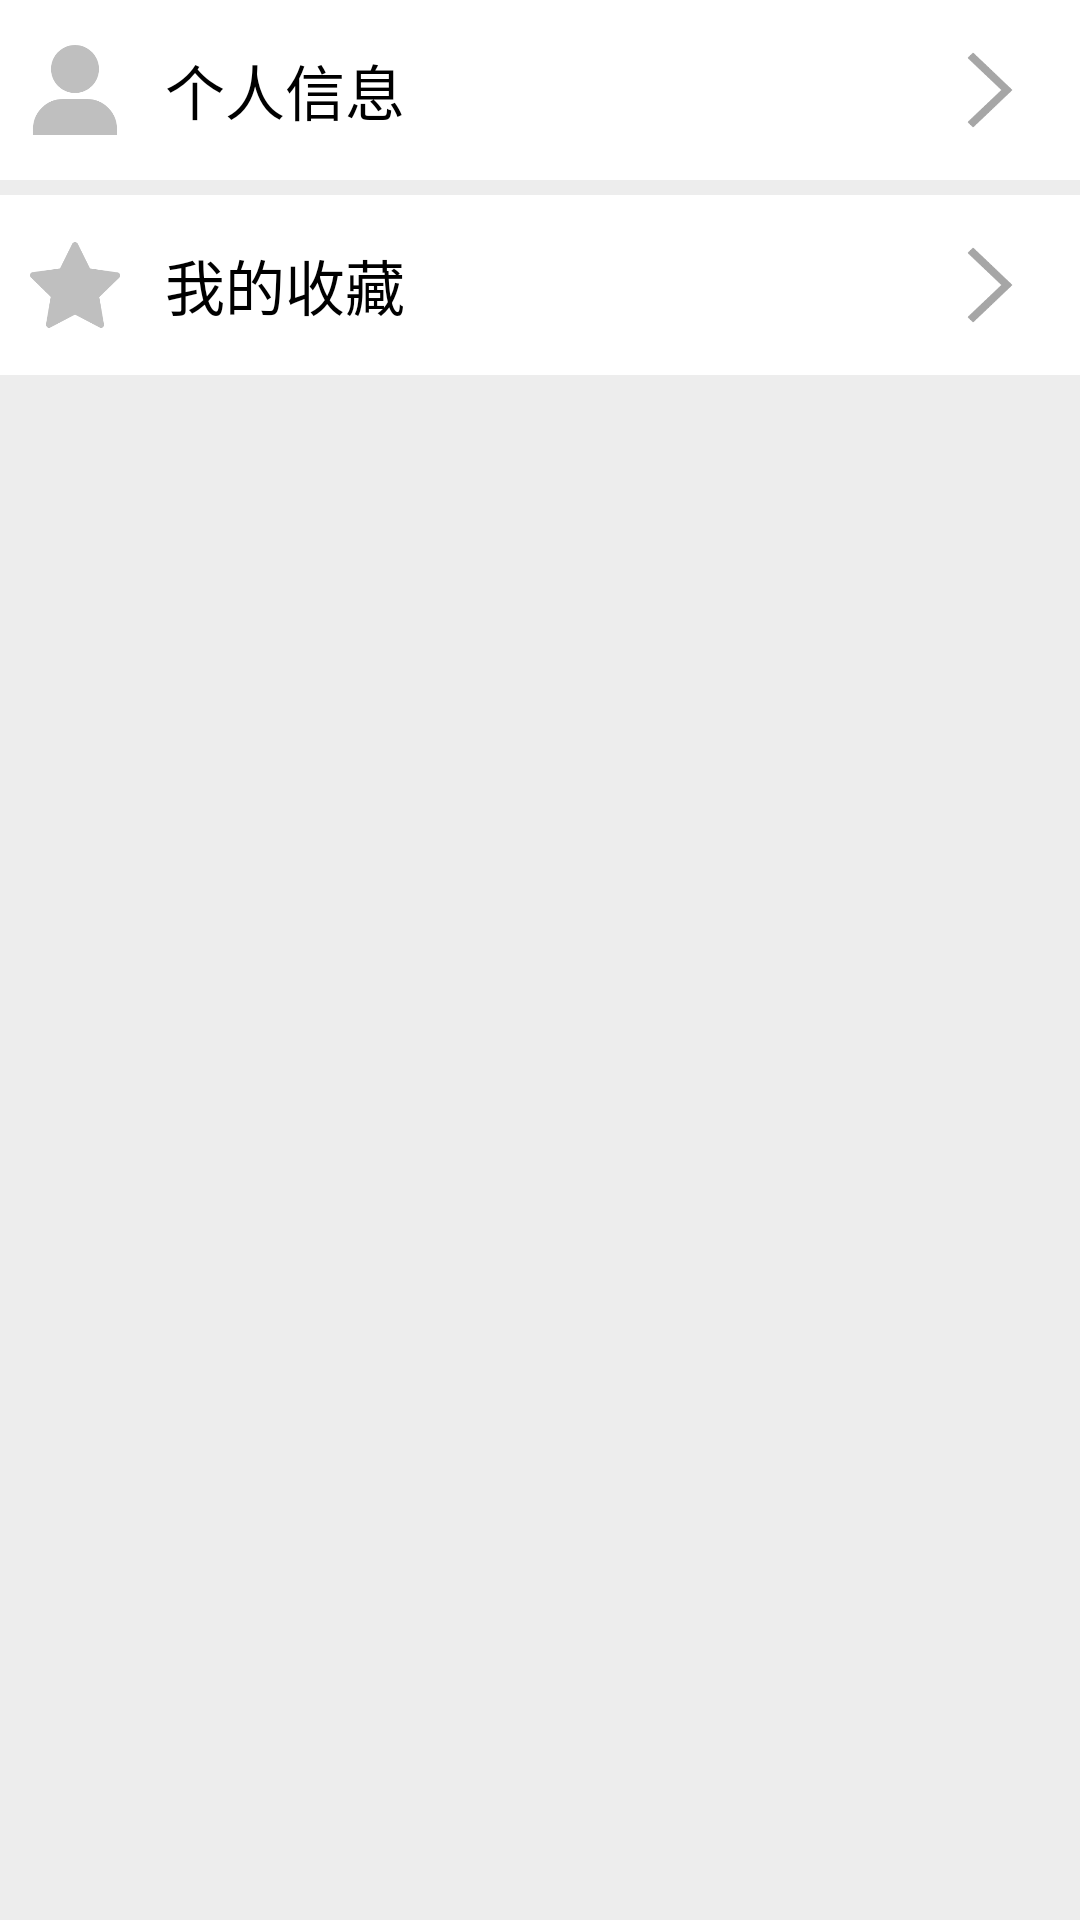

Produce the Android XML layout that renders to this screen, including the resource entries it uses.
<!-- AndroidManifest.xml: application theme Theme.HotNewsApp -->
<!-- res/layout/fragment_user.xml -->
<?xml version="1.0" encoding="utf-8"?>
<layout xmlns:android="http://schemas.android.com/apk/res/android"
    xmlns:tools="http://schemas.android.com/tools">

    <data>
        <variable
            name="userViewModel"
            type="com.example.hotnewsapp.viewmodel.UserViewModel" />
    </data>

    <LinearLayout
        android:layout_width="match_parent"
        android:layout_height="match_parent"
        android:background="#EDEDED"
        android:orientation="vertical"
        >
        <LinearLayout
            android:id="@+id/user_info_layout"
            android:layout_width="match_parent"
            android:layout_height="60dp"
            android:background="@color/white"
            android:gravity="center_vertical"

            >
            <LinearLayout
                android:layout_weight="3"
                android:layout_width="0dp"
                android:layout_height="wrap_content"
                android:gravity="center_vertical">
                <ImageView
                    android:layout_marginLeft="10dp"
                    android:layout_width="30dp"
                    android:layout_height="30dp"
                    android:src="@mipmap/user" />
                <TextView
                    android:layout_marginLeft="15dp"
                    android:layout_width="wrap_content"
                    android:layout_height="wrap_content"
                    android:text="个人信息"
                    android:textSize="20dp"
                    android:textColor="@color/black"/>
            </LinearLayout>
            <LinearLayout
                android:layout_weight="1"
                android:layout_width="0dp"
                android:layout_height="wrap_content"
                android:gravity="right">
                <ImageView
                    android:layout_width="40dp"
                    android:layout_height="40dp"
                    android:src="@mipmap/right"
                    android:layout_marginRight="10dp"/>
            </LinearLayout>
        </LinearLayout>


        <LinearLayout
            android:layout_width="match_parent"
            android:layout_height="60dp"
            android:background="@color/white"
            android:onClick="@{userViewModel::showCollect}"
            android:gravity="center_vertical"
            android:layout_marginTop="5dp"
            >
            <LinearLayout
                android:layout_weight="3"
                android:layout_width="0dp"
                android:layout_height="wrap_content"
                android:gravity="center_vertical">
                <ImageView
                    android:layout_marginLeft="10dp"
                    android:layout_width="30dp"
                    android:layout_height="30dp"
                    android:src="@mipmap/collect" />
                <TextView
                    android:id="@+id/user_collect"
                    android:layout_marginLeft="15dp"
                    android:layout_width="wrap_content"
                    android:layout_height="wrap_content"
                    android:text="我的收藏"
                    android:textSize="20dp"
                    android:textColor="@color/black"/>
            </LinearLayout>
            <LinearLayout
                android:layout_weight="1"
                android:layout_width="0dp"
                android:layout_height="wrap_content"
                android:gravity="right">
                <ImageView
                    android:layout_width="40dp"
                    android:layout_height="40dp"
                    android:src="@mipmap/right"
                    android:layout_marginRight="10dp"/>
            </LinearLayout>
        </LinearLayout>

    </LinearLayout>
</layout>
<!-- resources referenced by this layout -->
<resources>
  <!-- mipmap collect: png bitmap (mipmap, 5894 bytes) -->
  <!-- mipmap right: png bitmap (mipmap, 3517 bytes) -->
  <!-- mipmap user: png bitmap (mipmap, 5133 bytes) -->
  <style name="Theme.HotNewsApp" parent="Theme.MaterialComponents.DayNight.NoActionBar">
          
          <item name="colorPrimary">@color/purple_500</item>
          <item name="colorPrimaryVariant">@color/purple_700</item>
          <item name="colorOnPrimary">@color/white</item>
          
          <item name="colorSecondary">@color/teal_200</item>
          <item name="colorSecondaryVariant">@color/teal_700</item>
          <item name="colorOnSecondary">@color/black</item>
          
          <item name="android:statusBarColor" tools:targetApi="l">?attr/colorPrimaryVariant</item>
          
      </style>
  <!-- not gathered from this repository: default colours our renderer supplied (Android Studio template values) -->
  <color name="purple_500">#FF6200EE</color>
  <color name="purple_700">#FF3700B3</color>
  <color name="teal_200">#FF03DAC5</color>
  <color name="teal_700">#FF018786</color>
  <color name="black">#FF000000</color>
  <color name="white">#FFFFFFFF</color>
</resources>
